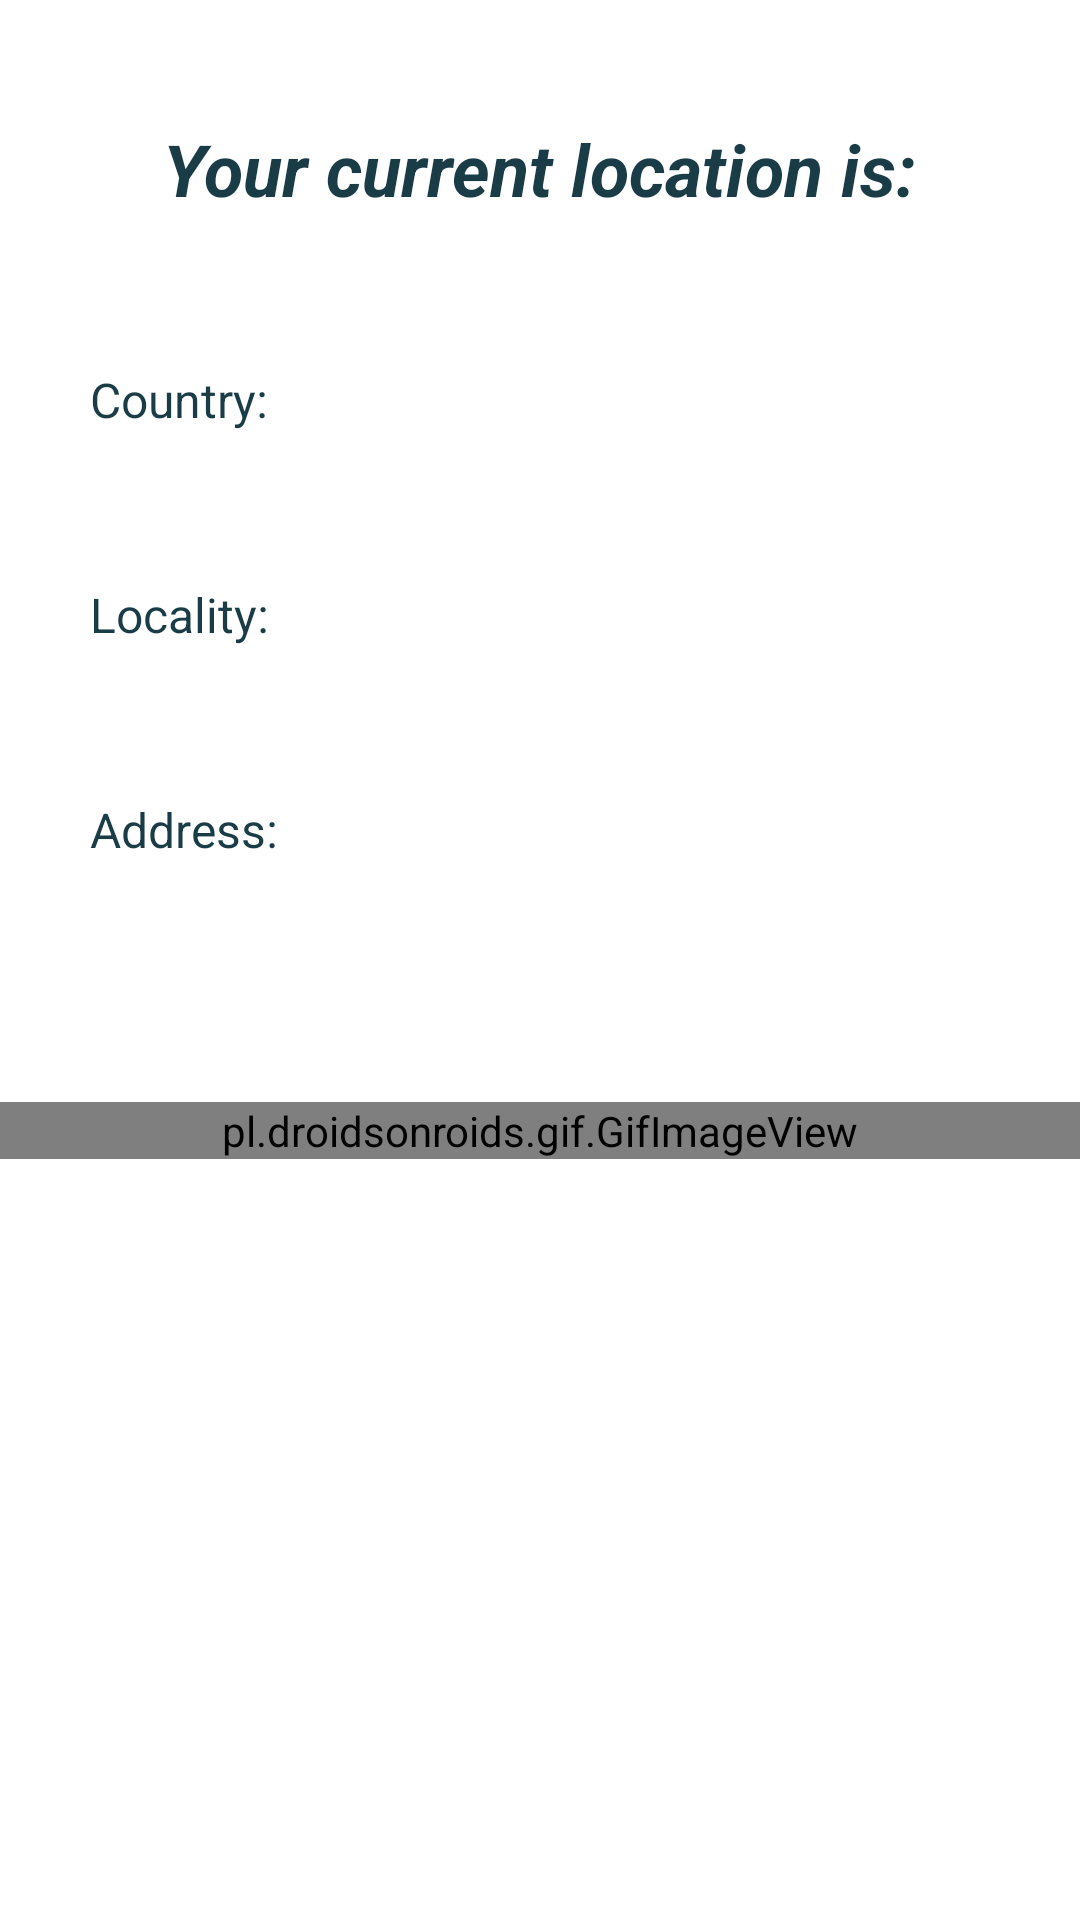

Write the Android layout XML for this screen, with the resource values it uses.
<!-- AndroidManifest.xml: application theme Theme.ShipmentTracking -->
<!-- res/layout/activity_location.xml -->
<?xml version="1.0" encoding="utf-8"?>
<RelativeLayout
    xmlns:android="http://schemas.android.com/apk/res/android" android:layout_width="match_parent"
    android:layout_height="match_parent"
    android:background="@drawable/leaf_watercolor_background2">

    <TextView
        android:id="@+id/mainLocationTextView"
        android:layout_width="wrap_content"
        android:layout_height="wrap_content"
        android:text="@string/current_location"
        android:textSize="24sp"
        android:textColor="@color/my_blue"
        android:textStyle="italic|bold"
        android:layout_marginTop="40dp"
        android:layout_centerHorizontal="true"/>


    <LinearLayout
        android:id="@+id/firstLocationRow"
        android:layout_width="wrap_content"
        android:layout_height="wrap_content"
        android:layout_below="@+id/mainLocationTextView"
        android:layout_marginStart="30dp">

        <TextView
            android:id="@+id/locationCountryTextView"
            android:layout_width="70dp"
            android:layout_height="wrap_content"
            android:layout_marginTop="50dp"
            android:text="@string/country"
            android:textColor="@color/my_blue"
            android:textSize="16sp" />

        <TextView
            android:id="@+id/actualLocationCountryTextView"
            android:layout_width="wrap_content"
            android:layout_height="wrap_content"
            android:layout_marginStart="5dp"
            android:layout_marginTop="50dp"
            android:textSize="16sp" />
    </LinearLayout>

    <LinearLayout
        android:id="@+id/secondLocationRow"
        android:layout_width="wrap_content"
        android:layout_height="wrap_content"
        android:layout_below="@+id/firstLocationRow"
        android:layout_marginStart="30dp">


        <TextView
            android:id="@+id/locationLocalityTextView"
            android:layout_width="70dp"
            android:layout_height="wrap_content"
            android:layout_marginTop="50dp"
            android:text="@string/locality"
            android:textColor="@color/my_blue"
            android:textSize="16sp" />

        <TextView
            android:id="@+id/actualLocationLocalityTextView"
            android:layout_width="wrap_content"
            android:layout_height="wrap_content"
            android:layout_marginStart="5dp"
            android:layout_marginTop="50dp"
            android:textSize="16sp" />
    </LinearLayout>

    <LinearLayout
        android:id="@+id/thirdLocationRow"
        android:layout_width="wrap_content"
        android:layout_height="wrap_content"
        android:layout_below="@+id/secondLocationRow"
        android:layout_marginStart="30dp">

        <TextView
            android:id="@+id/addressTextView"
            android:layout_width="70dp"
            android:layout_height="wrap_content"
            android:layout_marginTop="50dp"
            android:text="@string/address"
            android:textColor="@color/my_blue"
            android:textSize="16sp" />

        <TextView
            android:id="@+id/actualAddressTextView"
            android:layout_width="wrap_content"
            android:layout_height="wrap_content"
            android:layout_marginStart="5dp"
            android:layout_marginTop="50dp"
            android:layout_marginEnd="20dp"
            android:textSize="16sp" />
    </LinearLayout>

    <pl.droidsonroids.gif.GifImageView
        android:layout_width="match_parent"
        android:layout_height="wrap_content"
        android:layout_below="@+id/thirdLocationRow"
        android:layout_marginTop="80dp"
        android:src="@drawable/happy_dog_gif" />

</RelativeLayout>
<!-- resources referenced by this layout -->
<resources>
  <color name="my_blue">#193C46</color>
  <!-- drawable happy_dog_gif: gif bitmap (drawable, 157001 bytes) -->
  <string name="address">Address:</string>
  <string name="country">Country:</string>
  <string name="current_location">Your current location is:</string>
  <string name="locality">Locality:</string>
  <style name="Theme.ShipmentTracking" parent="Theme.MaterialComponents.Light.DarkActionBar">
          
          <item name="colorPrimary">@color/my_middle_blue</item>
          <item name="colorPrimaryVariant">@color/teal_700</item>
          <item name="colorOnPrimary">@color/white</item>
          
          <item name="colorSecondary">@color/teal_700</item>
          <item name="colorSecondaryVariant">@color/teal_200</item>
          <item name="colorOnSecondary">@color/black</item>
          
          <item name="android:statusBarColor" tools:targetApi="l">?attr/colorPrimaryVariant</item>
          
      </style>
  <color name="my_middle_blue">#344E5C</color>
  <color name="teal_700">#FF018786</color>
  <color name="white">#FFFFFFFF</color>
  <color name="teal_200">#FF03DAC5</color>
  <color name="black">#FF000000</color>
</resources>
